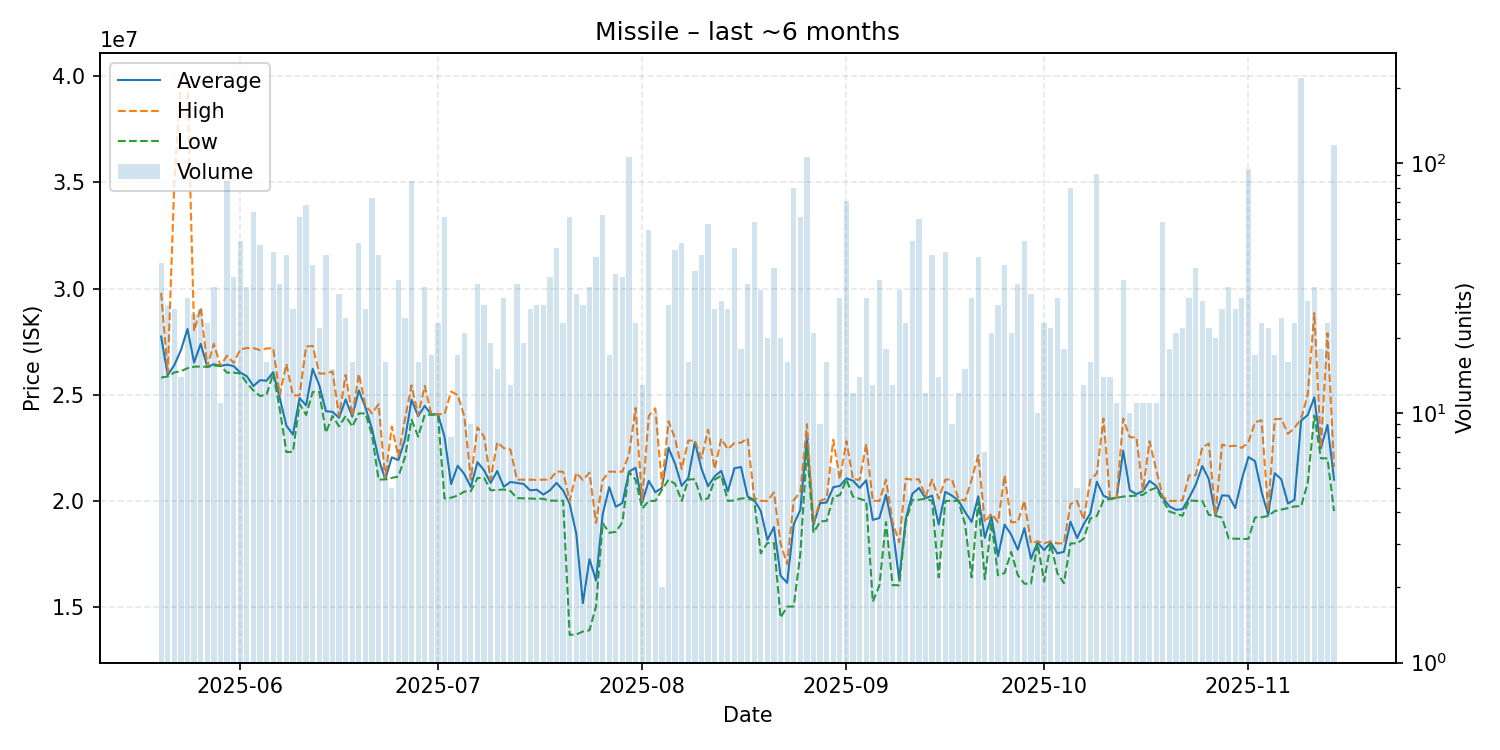

The table this chart was drawn from, first rows:
date, average, highest, lowest, order_count, volume
2025-05-20, 27739750, 29790000, 25810000, 21, 40
2025-05-21, 25927778, 26040000, 25860000, 14, 27
2025-05-22, 26397692, 35000000, 26050000, 12, 26
2025-05-23, 27100000, 39790000, 26110000, 7, 14
2025-05-24, 28096207, 39590000, 26250000, 17, 29
2025-05-25, 26518400, 28000000, 26320000, 17, 25
2025-05-26, 27398077, 29110000, 26330000, 13, 26
2025-05-27, 26317391, 26340000, 26310000, 16, 23
2025-05-28, 26435312, 27400000, 26370000, 13, 32
2025-05-29, 26360000, 26360000, 26360000, 8, 11
2025-05-30, 26415059, 26840000, 26040000, 25, 85
2025-05-31, 26349714, 26500000, 26040000, 17, 35
2025-06-01, 26045918, 27130000, 26000000, 31, 49
2025-06-02, 25872500, 27200000, 25550000, 20, 32
2025-06-03, 25410625, 27200000, 25200000, 31, 64
2025-06-04, 25684681, 27100000, 24940000, 12, 47
2025-06-05, 25660625, 27180000, 25000000, 13, 16
2025-06-06, 26062727, 27195000, 26000000, 20, 44
2025-06-07, 24847273, 25000000, 24330000, 17, 33
2025-06-08, 23548372, 26450000, 22300000, 21, 43
2025-06-09, 23125769, 24970000, 22310000, 13, 26
2025-06-10, 24843279, 24970000, 24570000, 34, 61
2025-06-11, 24499265, 27270000, 24050000, 19, 68
2025-06-12, 26218462, 27300000, 25130000, 19, 39
2025-06-13, 25445455, 26000000, 25130000, 8, 22
2025-06-14, 24226512, 26000000, 23210000, 17, 43
2025-06-15, 24192667, 26095000, 24000000, 9, 15
2025-06-16, 23919667, 24000000, 23510000, 13, 30
2025-06-17, 24777083, 25930000, 24000000, 15, 24
2025-06-18, 23968750, 24000000, 23500000, 10, 16
2025-06-19, 25203125, 25980000, 24120000, 33, 48
2025-06-20, 24406923, 24500000, 24120000, 14, 26
2025-06-21, 23389452, 24120000, 23110000, 30, 73
2025-06-22, 21991163, 24550000, 21000000, 25, 43
2025-06-23, 21026250, 21030000, 21015000, 9, 16
2025-06-24, 22052000, 23505000, 21080000, 5, 5
2025-06-25, 21924118, 22100000, 21150000, 16, 34
2025-06-26, 22887917, 23860000, 22060000, 16, 24
2025-06-27, 24765647, 25440000, 23825000, 29, 85
2025-06-28, 23993125, 24030000, 23030000, 12, 16
2025-06-29, 24472812, 25420000, 24060000, 18, 32
2025-06-30, 24064118, 24070000, 24060000, 9, 17
2025-07-01, 24089130, 24090000, 24080000, 17, 23
2025-07-02, 23024754, 24080000, 20120000, 11, 61
2025-07-03, 20793750, 25150000, 20150000, 6, 8
2025-07-04, 21656471, 24990000, 20250000, 11, 17
2025-07-05, 21268095, 23990000, 20440000, 9, 21
2025-07-06, 20654444, 21000000, 20460000, 9, 9
2025-07-07, 21821818, 23470000, 21075000, 20, 33
2025-07-08, 21445926, 23030000, 21090000, 16, 27
2025-07-09, 20850000, 21000000, 20500000, 12, 19
2025-07-10, 21408667, 22760000, 20510000, 7, 15
2025-07-11, 20665172, 22485000, 20540000, 16, 29
2025-07-12, 20893077, 22420000, 20470000, 9, 13
2025-07-13, 20845758, 21000000, 20130000, 14, 33
2025-07-14, 20796316, 21000000, 20120000, 14, 19
2025-07-15, 20498077, 21000000, 20110000, 11, 26
2025-07-16, 20527037, 20990000, 20100000, 18, 27
2025-07-17, 20299630, 21000000, 20100000, 16, 27
2025-07-18, 20496857, 21000000, 20010000, 24, 35
... 119 more rows
